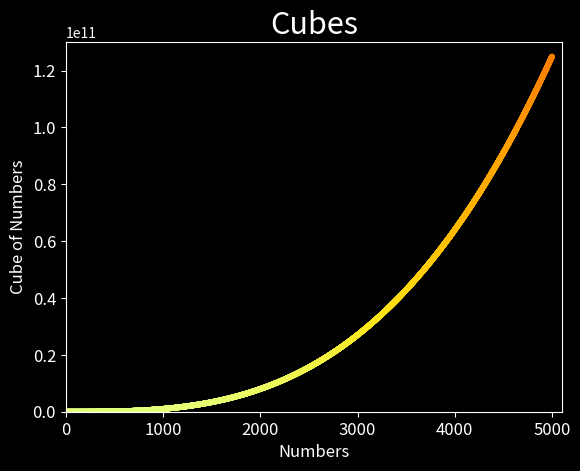

Reproduce this figure in Python.
import matplotlib.pyplot as plt

x_values = range(1, 5000)
y_values = [x**3 for x in x_values]

plt.style.use('dark_background')
fig, ax = plt.subplots()
ax.scatter(x_values, y_values, c=y_values, cmap=plt.cm.Wistia, s=10)

# Set the chart title and label the axis.
ax.set_title("Cubes", fontsize=22)
ax.set_xlabel("Numbers", fontsize=12)
ax.set_ylabel("Cube of Numbers", fontsize=12)

# Set the size of tick labels.
ax.tick_params(axis='both', which='major', labelsize=12)

# Set the range for each axis.
ax.axis([0, 5100, 0, 130000000000])

# plt.savefig('cubes_plot.png', bbox_inches='tight')
plt.show()
